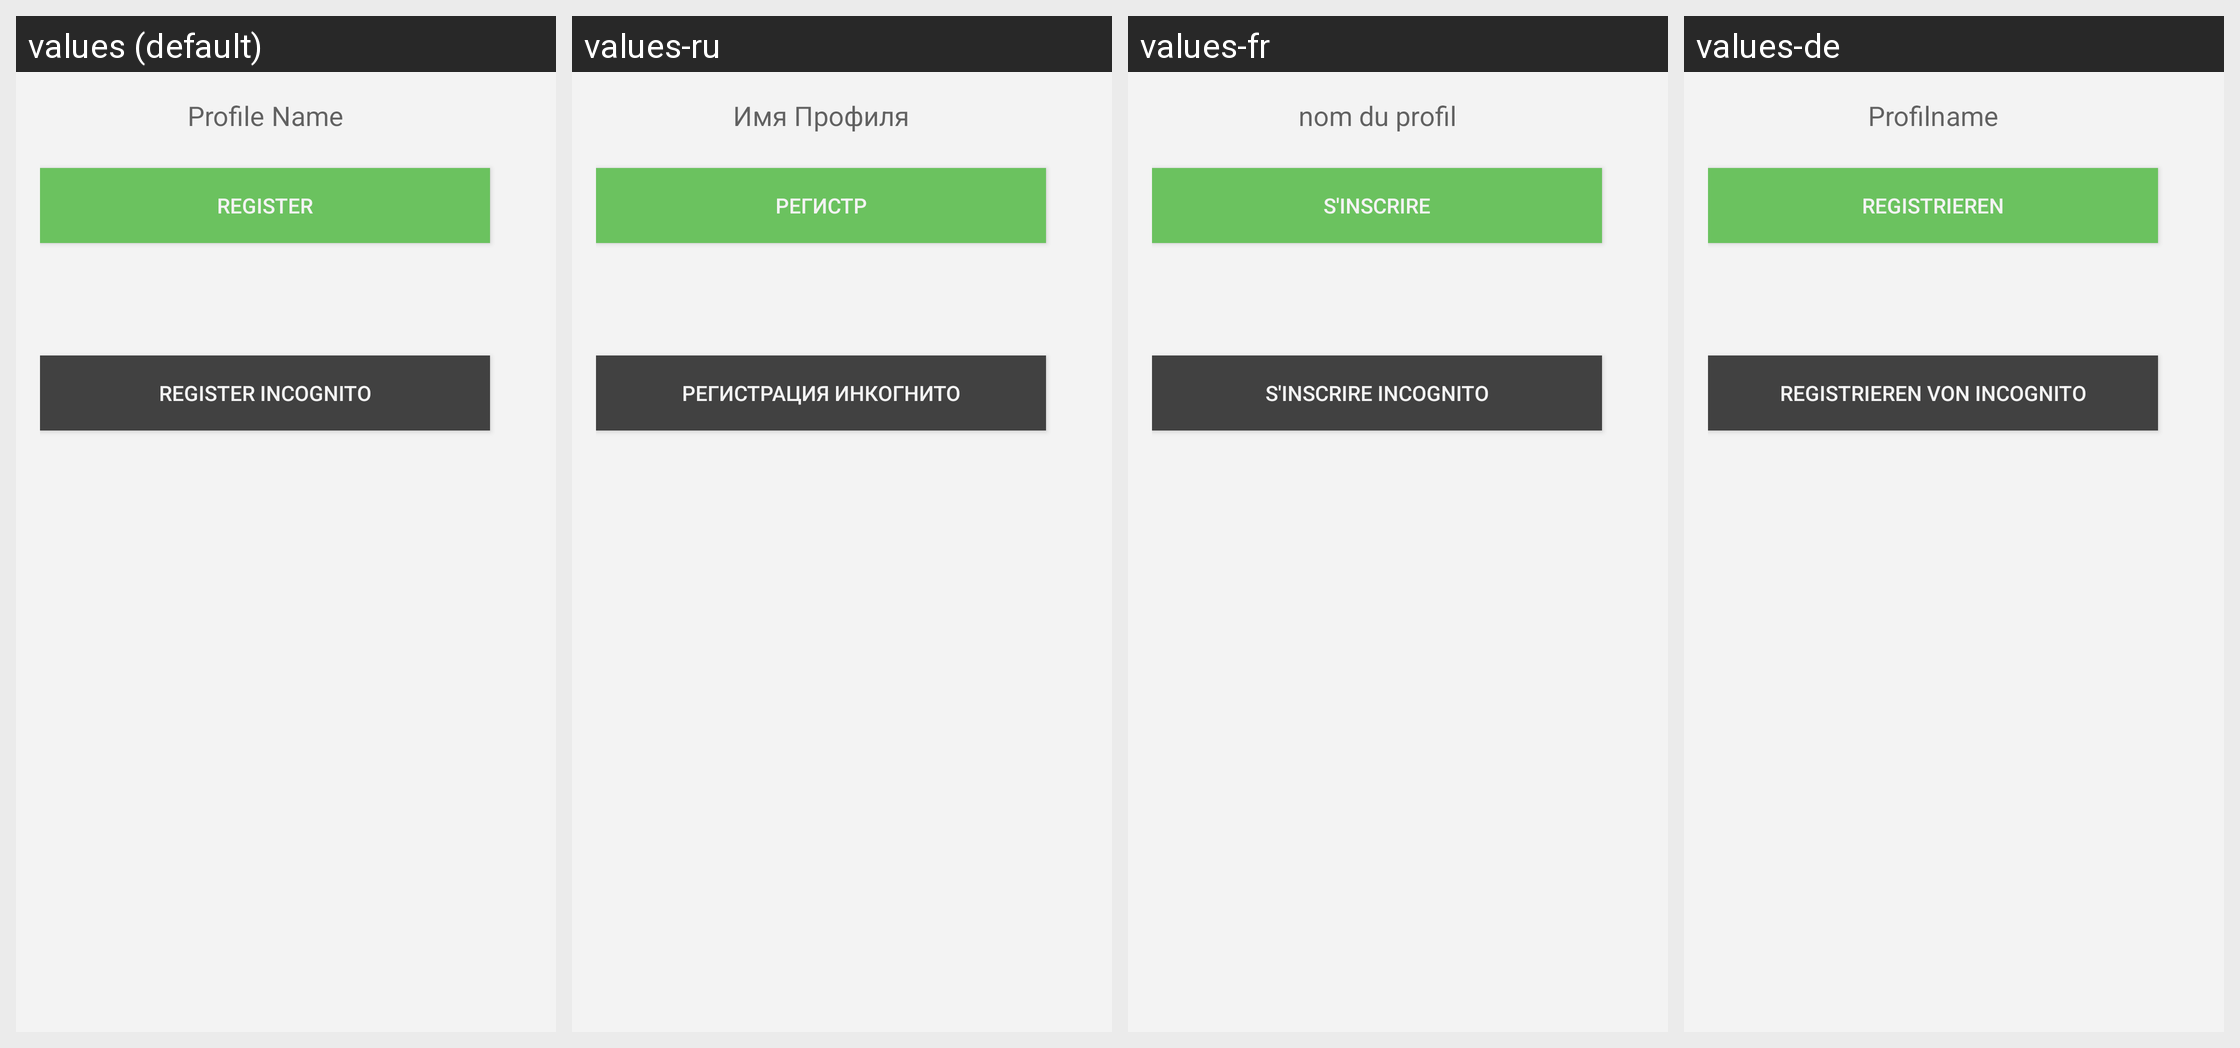

Here is an Android app screen in its default locale and in the app's own translations. Write out the translated-string differences for the strings that appear on this screen.
Android screen res/layout/activity_create_acccount.xml rendered under 4 locales, left to right: values (default), values-ru, values-fr, values-de. Device: Nexus 5 (rendered at 1080×1920; each locale shown at half size, 540×960, under a caption strip naming it); theme Theme.Playround.Base.
Other locales in the repository, not shown: values-es, values-id, values-in, values-nl, values-pt, values-pt-rBR, values-zh, values-zh-rHK, values-zh-rTW.
Strings drawn on this screen, with the default value and each locale's value (text and hints the layout hard-codes, and strings that could not be matched under every locale, appear in the picture but are not listed):

create_name_hint
  values: Profile Name
  values-ru: Имя Профиля
  values-fr: nom du profil
  values-de: Profilname

create_register
  values: Register
  values-ru: Регистр
  values-fr: s'inscrire
  values-de: registrieren

create_register_incog
  values: Register Incognito
  values-ru: Регистрация Инкогнито
  values-fr: s'inscrire Incognito
  values-de: Registrieren von Incognito
